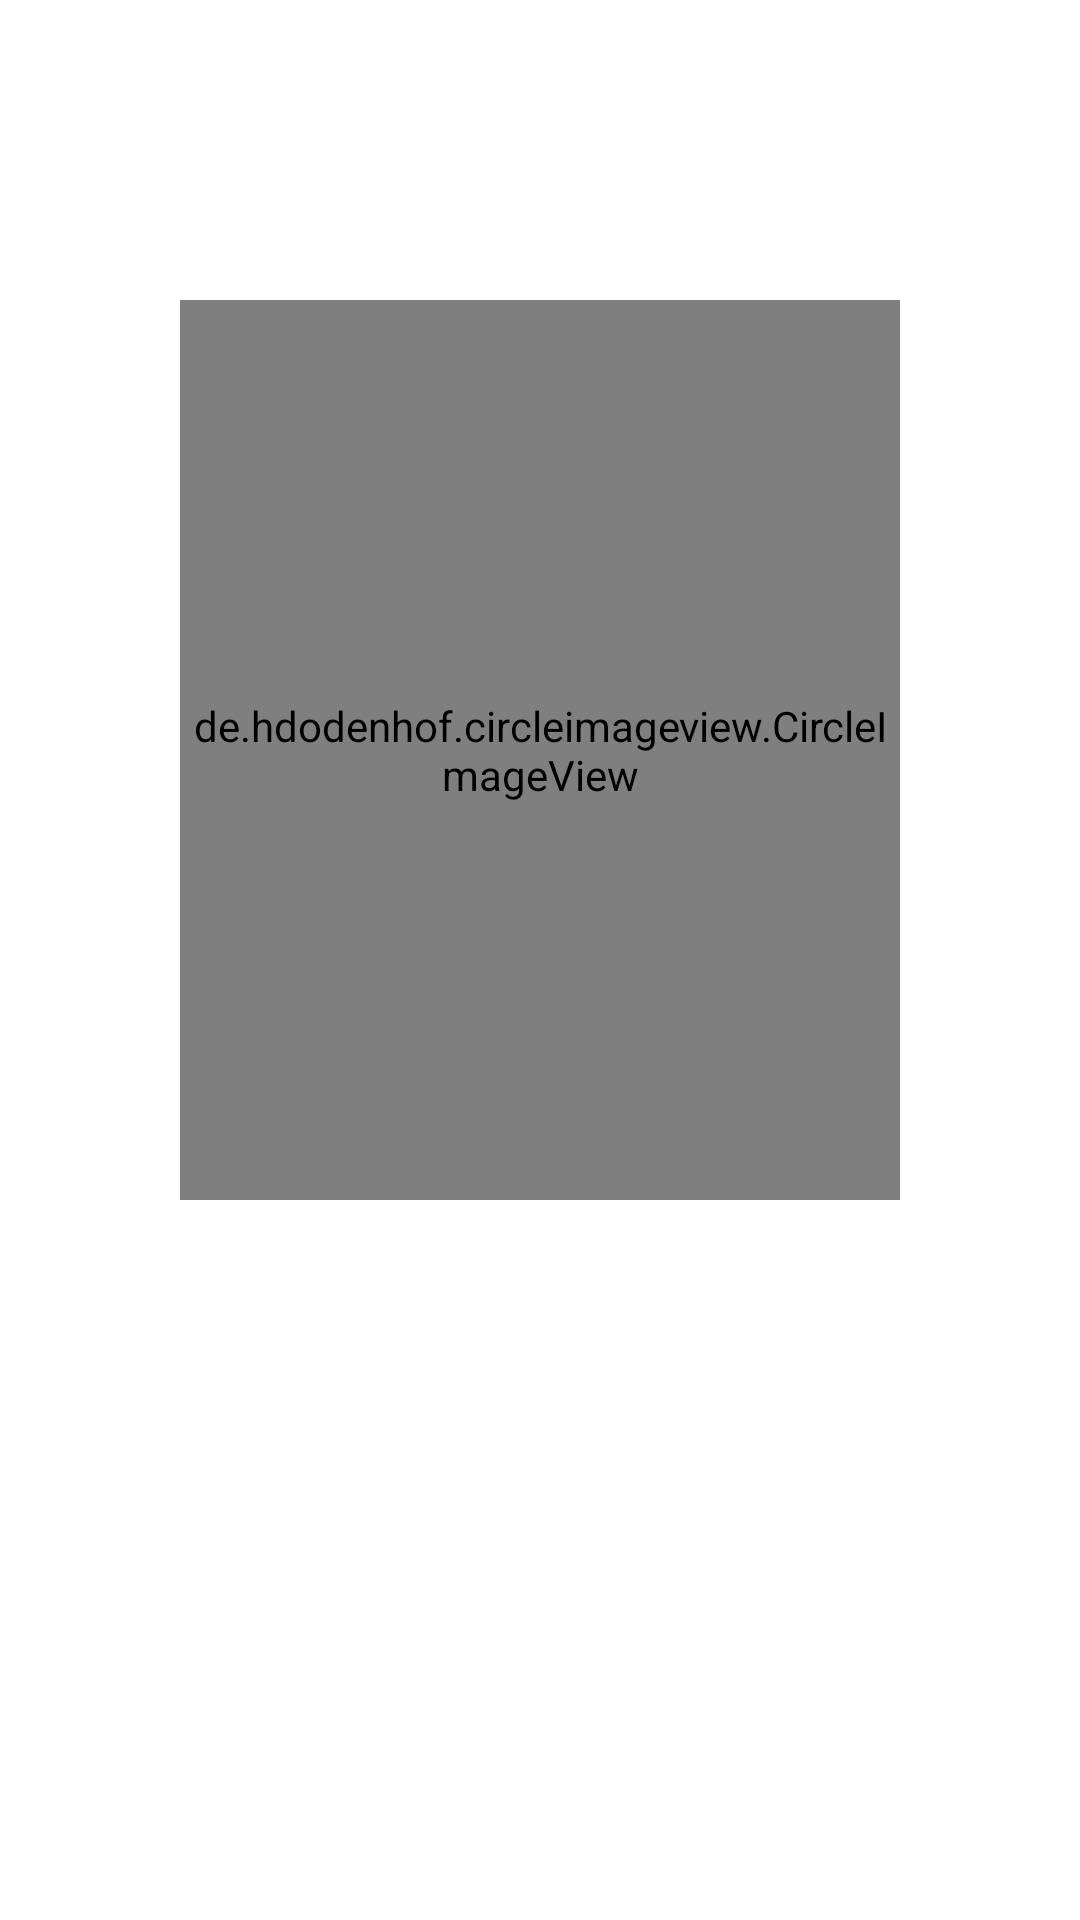

Layout XML and referenced resources for this Android screen:
<!-- AndroidManifest.xml: application theme Theme.Prottoy -->
<!-- res/layout/activity_main.xml -->
<?xml version="1.0" encoding="utf-8"?>
<RelativeLayout xmlns:android="http://schemas.android.com/apk/res/android"
    xmlns:app="http://schemas.android.com/apk/res-auto"
    xmlns:tools="http://schemas.android.com/tools"
    android:layout_width="match_parent"
    android:layout_height="match_parent"
    android:background="@drawable/main_background"
    tools:context=".MainActivity">

    <de.hdodenhof.circleimageview.CircleImageView
        android:id="@+id/image"
        android:layout_width="300dp"
        android:layout_height="300dp"
        android:src="@drawable/prottoy"
        android:layout_marginLeft="60dp"
        android:layout_marginRight="60dp"
        android:layout_marginTop="100dp"
        app:civ_border_color="#fff"
        app:civ_border_width="5dp"
        >

    </de.hdodenhof.circleimageview.CircleImageView>
    <TextView
        android:layout_width="match_parent"
        android:layout_height="wrap_content"
        android:layout_marginLeft="60dp"
        android:layout_marginRight="60dp"
        android:layout_marginTop="20dp"
        android:layout_below="@+id/image"
        android:text="Prottoy"
        android:gravity="center"
        android:textAlignment="center"
        android:textAllCaps="false"
        android:textSize="30sp"
        android:textColor="#fff"
        android:id="@+id/text">

    </TextView>
    <TextView
        android:layout_width="match_parent"
        android:layout_height="wrap_content"
        android:layout_marginLeft="60dp"
        android:layout_marginRight="60dp"
        android:layout_marginTop="10dp"
        android:layout_below="@+id/text"
        android:text="Detect Autism of \nYour Child"
        android:gravity="center"
        android:textAlignment="center"
        android:textAllCaps="false"
        android:textSize="20sp"
        android:textColor="#fff"
        android:id="@+id/text2">

    </TextView>


</RelativeLayout>
<!-- resources referenced by this layout -->
<resources>
  <!-- drawable prottoy: jpg bitmap (drawable, 26697 bytes) -->
  <style name="Theme.Prottoy" parent="Theme.MaterialComponents.DayNight.DarkActionBar">
          
          <item name="colorPrimary">@color/purple_500</item>
          <item name="colorPrimaryVariant">@color/purple_700</item>
          <item name="colorOnPrimary">@color/white</item>
          
          <item name="colorSecondary">@color/teal_200</item>
          <item name="colorSecondaryVariant">@color/teal_700</item>
          <item name="colorOnSecondary">@color/black</item>
          
          <item name="android:statusBarColor" tools:targetApi="l">?attr/colorPrimaryVariant</item>
          
      </style>
  <!-- not gathered from this repository: default colours our renderer supplied (Android Studio template values) -->
  <color name="purple_500">#FF6200EE</color>
  <color name="purple_700">#FF3700B3</color>
  <color name="teal_200">#FF03DAC5</color>
  <color name="teal_700">#FF018786</color>
  <color name="black">#FF000000</color>
  <color name="white">#FFFFFFFF</color>
</resources>
